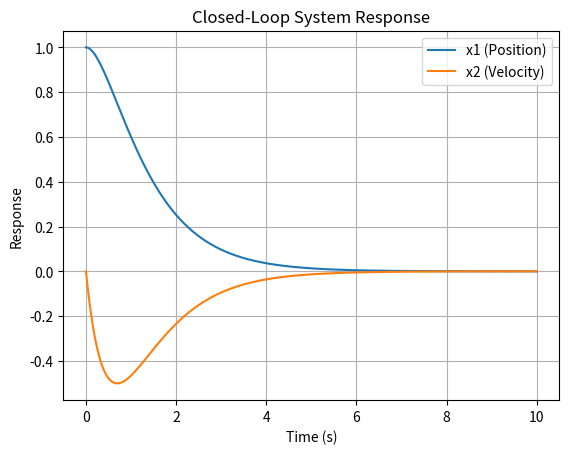

The matplotlib source for this figure:
import numpy as np
import matplotlib.pyplot as plt
from scipy.integrate import solve_ivp

# Definisikan fungsi sistem tertutup
def closed_loop_system(t, x, A_cl):
    return A_cl @ x

# Matriks sistem tertutup
A_cl = np.array([[0, 1],
                 [-2.000264089, -2.998087672]])

# Kondisi awal
x0 = [1, 0]  # Misalkan posisi awal x1 = 1 dan x2 = 0

# Simulasi respon sistem tertutup
t_span = (0, 10)  # Rentang waktu simulasi dari 0 sampai 10 detik
t_eval = np.linspace(t_span[0], t_span[1], 500)  # Titik waktu evaluasi

# Lakukan integrasi numerik
sol = solve_ivp(closed_loop_system, t_span, x0, args=(A_cl,), t_eval=t_eval)

# Plot hasil simulasi
plt.plot(sol.t, sol.y[0], label='x1 (Position)')
plt.plot(sol.t, sol.y[1], label='x2 (Velocity)')
plt.xlabel('Time (s)')
plt.ylabel('Response')
plt.title('Closed-Loop System Response')
plt.legend()
plt.grid()
plt.show()
